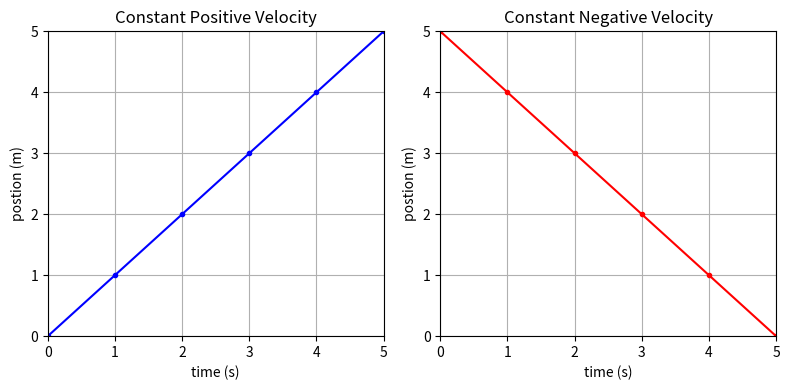

Source code (Python):
import matplotlib.pyplot as plt
import numpy as np

fig, axes = plt.subplots(nrows=1, ncols=2, figsize=(8, 4))

# setup both plots
for ax in axes:
    ax.set_xlim(0, 5)
    ax.set_ylim(0, 5)

    ax.set_xlabel('time (s)')
    ax.set_ylabel('postion (m)')

    ax.grid()

# setup the first plot
ax = axes[0]

x = np.arange(0, 5.1, 1, )
y = x

ax.plot(x, y, marker='.', ls='-', color='blue')
ax.set_title('Constant Positive Velocity')

# make the second plot
ax = axes[1]

x = np.arange(0, 5.1, 1, )
y = 5 - x

ax.plot(x, y, marker='.', ls='-', color='red')
ax.set_title('Constant Negative Velocity')


plt.tight_layout()
plt.savefig('1.1-motion-velocity.pdf', format='pdf')

plt.show()
